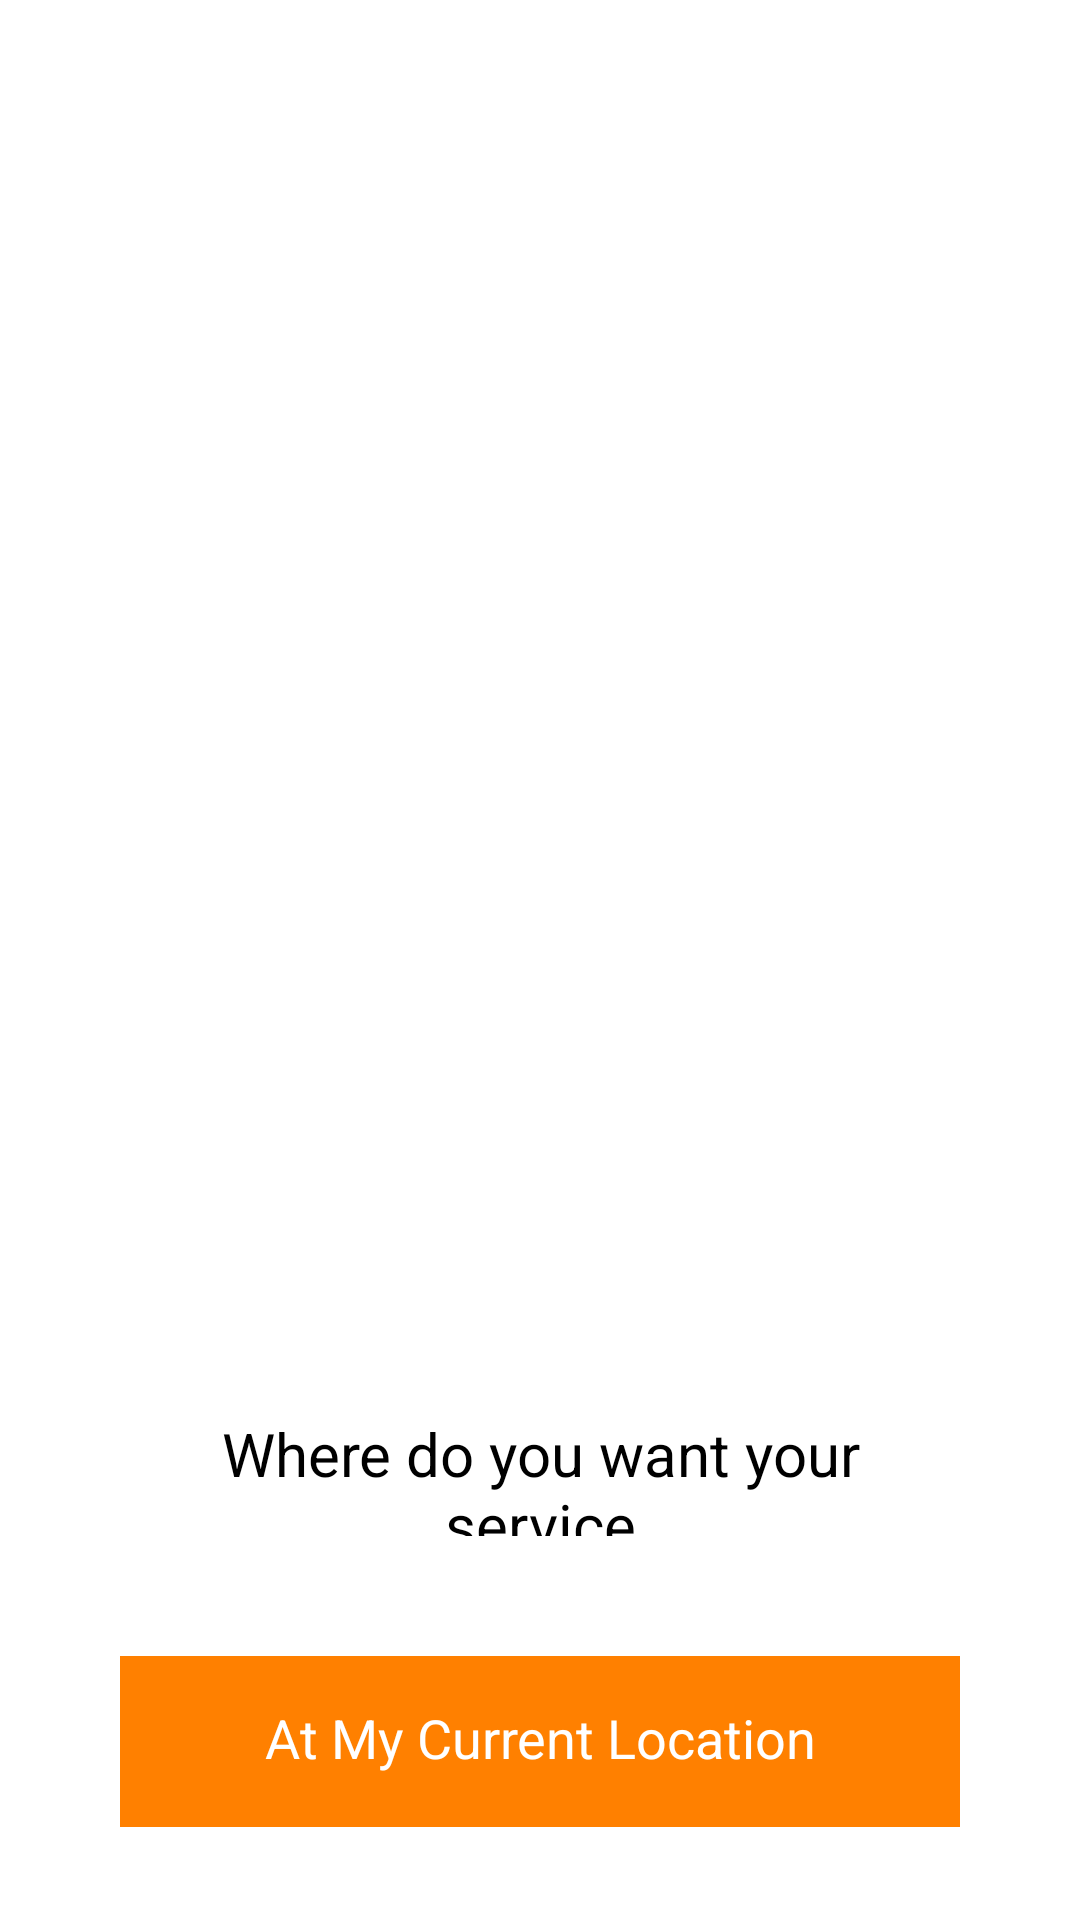

Here is an Android app screen rendered from its layout file. Give the layout XML and the strings, colors and styles it references.
<!-- AndroidManifest.xml: application theme Theme.ProTasker -->
<!-- res/layout/activity_locationinput.xml -->
<?xml version="1.0" encoding="utf-8"?>
<androidx.constraintlayout.widget.ConstraintLayout xmlns:android="http://schemas.android.com/apk/res/android"
    xmlns:app="http://schemas.android.com/apk/res-auto"
    xmlns:tools="http://schemas.android.com/tools"
    android:layout_width="match_parent"
    android:layout_height="match_parent"
    tools:context=".LocationModule.LoctionInputActivity">


    <ImageView
        android:id="@+id/location"
        android:layout_width="match_parent"
        android:layout_height="341sp"
        android:layout_marginTop="50sp"
        app:layout_constraintEnd_toEndOf="parent"
        app:layout_constraintStart_toStartOf="parent"
        app:layout_constraintTop_toTopOf="parent" />


    <TextView
        android:id="@+id/service"
        android:layout_width="match_parent"
        android:layout_height="41sp"
        android:layout_marginTop="80sp"
        android:text="Where do you want your service"
        android:textAlignment="center"
        android:textColor="@color/pro_black"
        android:layout_marginStart="40sp"
        android:layout_marginEnd="40sp"
        android:textSize="20sp"
        app:layout_constraintEnd_toEndOf="parent"
        app:layout_constraintStart_toStartOf="parent"
        app:layout_constraintTop_toBottomOf="@+id/location" />


    <androidx.constraintlayout.widget.ConstraintLayout
        android:id="@+id/constraintlayout"
        android:layout_width="match_parent"
        android:layout_height="57sp"
        android:layout_marginTop="40sp"
        android:layout_marginStart="40sp"
        android:layout_marginEnd="40sp"
        android:background="@color/pro_orange"
        app:layout_constraintEnd_toEndOf="parent"
        app:layout_constraintStart_toStartOf="parent"
        app:layout_constraintTop_toBottomOf="@+id/service">

        <TextView
            android:id="@+id/currentlocation"
            android:layout_width="191sp"
            android:layout_height="27sp"
            android:text="At My Current Location"
            android:textAlignment="center"
            android:textColor="@color/white"
            android:textSize="18sp"
            app:layout_constraintBottom_toBottomOf="parent"
            app:layout_constraintEnd_toEndOf="parent"
            app:layout_constraintStart_toStartOf="parent"
            app:layout_constraintTop_toTopOf="parent" />
    </androidx.constraintlayout.widget.ConstraintLayout>

    <androidx.constraintlayout.widget.ConstraintLayout
        android:id="@+id/constraintlayout1"
        android:layout_width="match_parent"
        android:layout_height="57sp"
        android:layout_marginTop="40sp"
        android:layout_marginStart="40sp"
        android:layout_marginEnd="40sp"
        android:background="@color/white"
        app:layout_constraintEnd_toEndOf="parent"
        app:layout_constraintStart_toStartOf="parent"
        app:layout_constraintTop_toBottomOf="@+id/constraintlayout">

        <TextView
            android:id="@+id/locationenter"
            android:layout_width="191sp"
            android:layout_height="27sp"
            android:text= "enter location manually"
            android:textAlignment="center"
            android:textColor="@color/pro_orange"
            android:textSize="18sp"
            app:layout_constraintBottom_toBottomOf="parent"
            app:layout_constraintEnd_toEndOf="parent"
            app:layout_constraintStart_toStartOf="parent"
            app:layout_constraintTop_toTopOf="parent" />
    </androidx.constraintlayout.widget.ConstraintLayout>
</androidx.constraintlayout.widget.ConstraintLayout>
<!-- resources referenced by this layout -->
<resources>
  <color name="pro_black">#000000</color>
  <color name="pro_orange">#FF8000</color>
  <color name="white">#FFFFFFFF</color>
  <style name="Theme.ProTasker" parent="Theme.MaterialComponents.DayNight.NoActionBar">
          
          <item name="colorPrimary">@color/purple_500</item>
          <item name="colorPrimaryVariant">@color/purple_700</item>
          <item name="colorOnPrimary">@color/white</item>
          
          <item name="colorSecondary">@color/teal_200</item>
          <item name="colorSecondaryVariant">@color/teal_700</item>
          <item name="colorOnSecondary">@color/black</item>
          
          <item name="android:statusBarColor">?attr/colorPrimaryVariant</item>
          
      </style>
  <color name="purple_500">#FF6200EE</color>
  <color name="purple_700">#FF3700B3</color>
  <color name="teal_200">#FF03DAC5</color>
  <color name="teal_700">#FF018786</color>
  <color name="black">#000000</color>
</resources>
